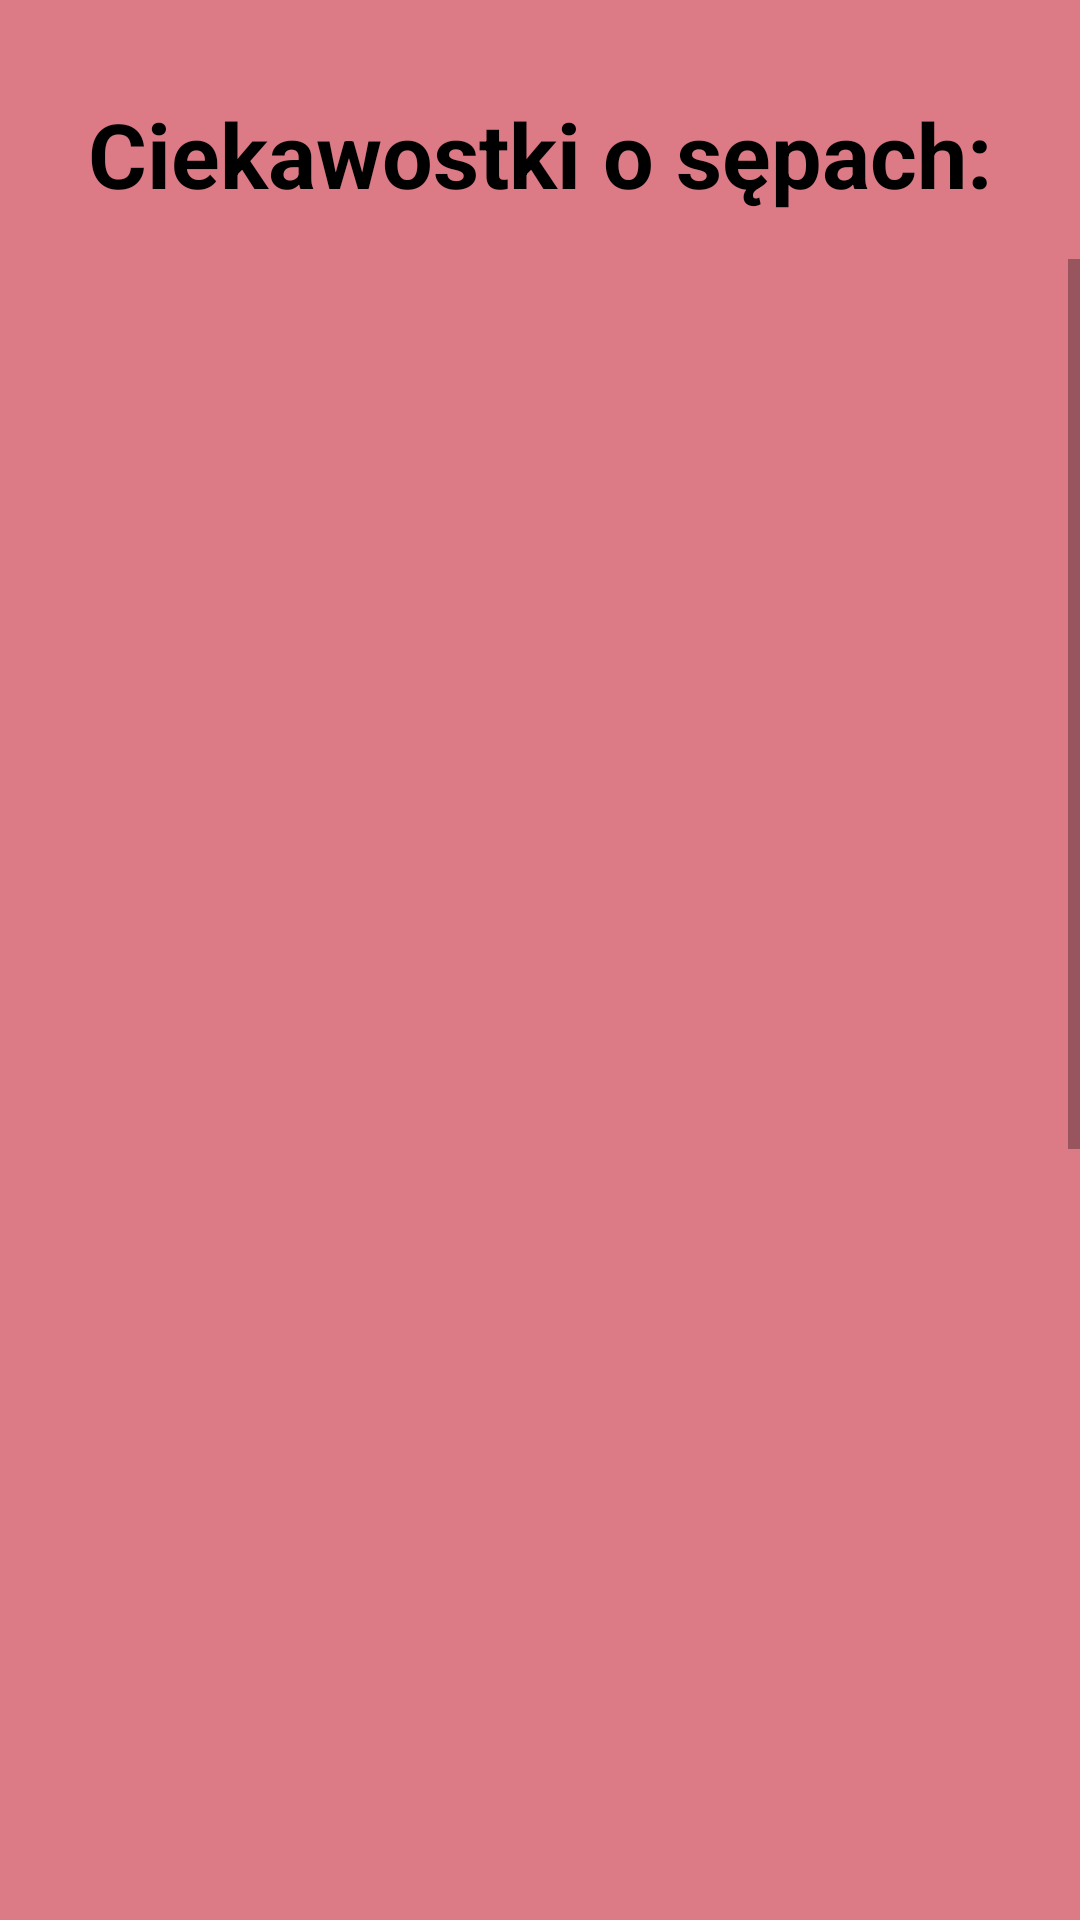

Layout XML and referenced resources for this Android screen:
<!-- AndroidManifest.xml: application theme Theme.PropApp -->
<!-- res/layout/activity_ciekawostki.xml -->
<?xml version="1.0" encoding="utf-8"?>
<androidx.constraintlayout.widget.ConstraintLayout xmlns:android="http://schemas.android.com/apk/res/android"
    xmlns:app="http://schemas.android.com/apk/res-auto"
    xmlns:tools="http://schemas.android.com/tools"
    android:layout_width="match_parent"
    android:layout_height="match_parent"
    android:background="#DC7B86"
    tools:context=".ciekawostki">

    <TextView
        android:id="@+id/cieka"
        android:layout_width="wrap_content"
        android:layout_height="wrap_content"
        android:layout_marginTop="31dp"
        android:layout_marginBottom="15dp"
        android:text="Ciekawostki o sępach:"
        android:textColor="@color/black"
        android:textSize="30sp"
        android:textStyle="bold"
        app:layout_constraintBottom_toTopOf="@+id/scrollView2"
        app:layout_constraintEnd_toEndOf="parent"
        app:layout_constraintStart_toStartOf="parent"
        app:layout_constraintTop_toTopOf="parent" />

    <ScrollView
        android:id="@+id/scrollView2"
        android:layout_width="0dp"
        android:layout_height="0dp"
        android:layout_marginBottom="56dp"
        android:foregroundGravity="center"
        app:layout_constraintBottom_toBottomOf="parent"
        app:layout_constraintEnd_toEndOf="parent"
        app:layout_constraintStart_toStartOf="parent"
        app:layout_constraintTop_toBottomOf="@+id/cieka">

        <LinearLayout
            android:layout_width="match_parent"
            android:layout_height="wrap_content">

            <ListView
                android:id="@+id/viewset"
                android:layout_width="409dp"
                android:layout_height="833dp"
                android:layout_margin="1dp"
                app:layout_constraintEnd_toEndOf="parent"
                app:layout_constraintStart_toStartOf="parent"
                app:layout_constraintTop_toBottomOf="@+id/cieka"
                tools:layout_editor_absoluteX="1dp"
                tools:layout_editor_absoluteY="57dp" />
        </LinearLayout>
    </ScrollView>


</androidx.constraintlayout.widget.ConstraintLayout>
<!-- resources referenced by this layout -->
<resources>
  <style name="Theme.PropApp" parent="Theme.MaterialComponents.DayNight.DarkActionBar">
          
          <item name="colorPrimary">@color/purple_500</item>
          <item name="colorPrimaryVariant">@color/purple_700</item>
          <item name="colorOnPrimary">@color/white</item>
          
          <item name="colorSecondary">@color/teal_200</item>
          <item name="colorSecondaryVariant">@color/teal_700</item>
          <item name="colorOnSecondary">@color/black</item>
          
          <item name="android:statusBarColor" tools:targetApi="l">?attr/colorPrimaryVariant</item>
          
      </style>
  <!-- not gathered from this repository: default colours our renderer supplied (Android Studio template values) -->
  <color name="purple_500">#FF6200EE</color>
  <color name="purple_700">#FF3700B3</color>
  <color name="teal_200">#FF03DAC5</color>
  <color name="teal_700">#FF018786</color>
  <color name="black">#FF000000</color>
  <color name="white">#FFFFFFFF</color>
</resources>
